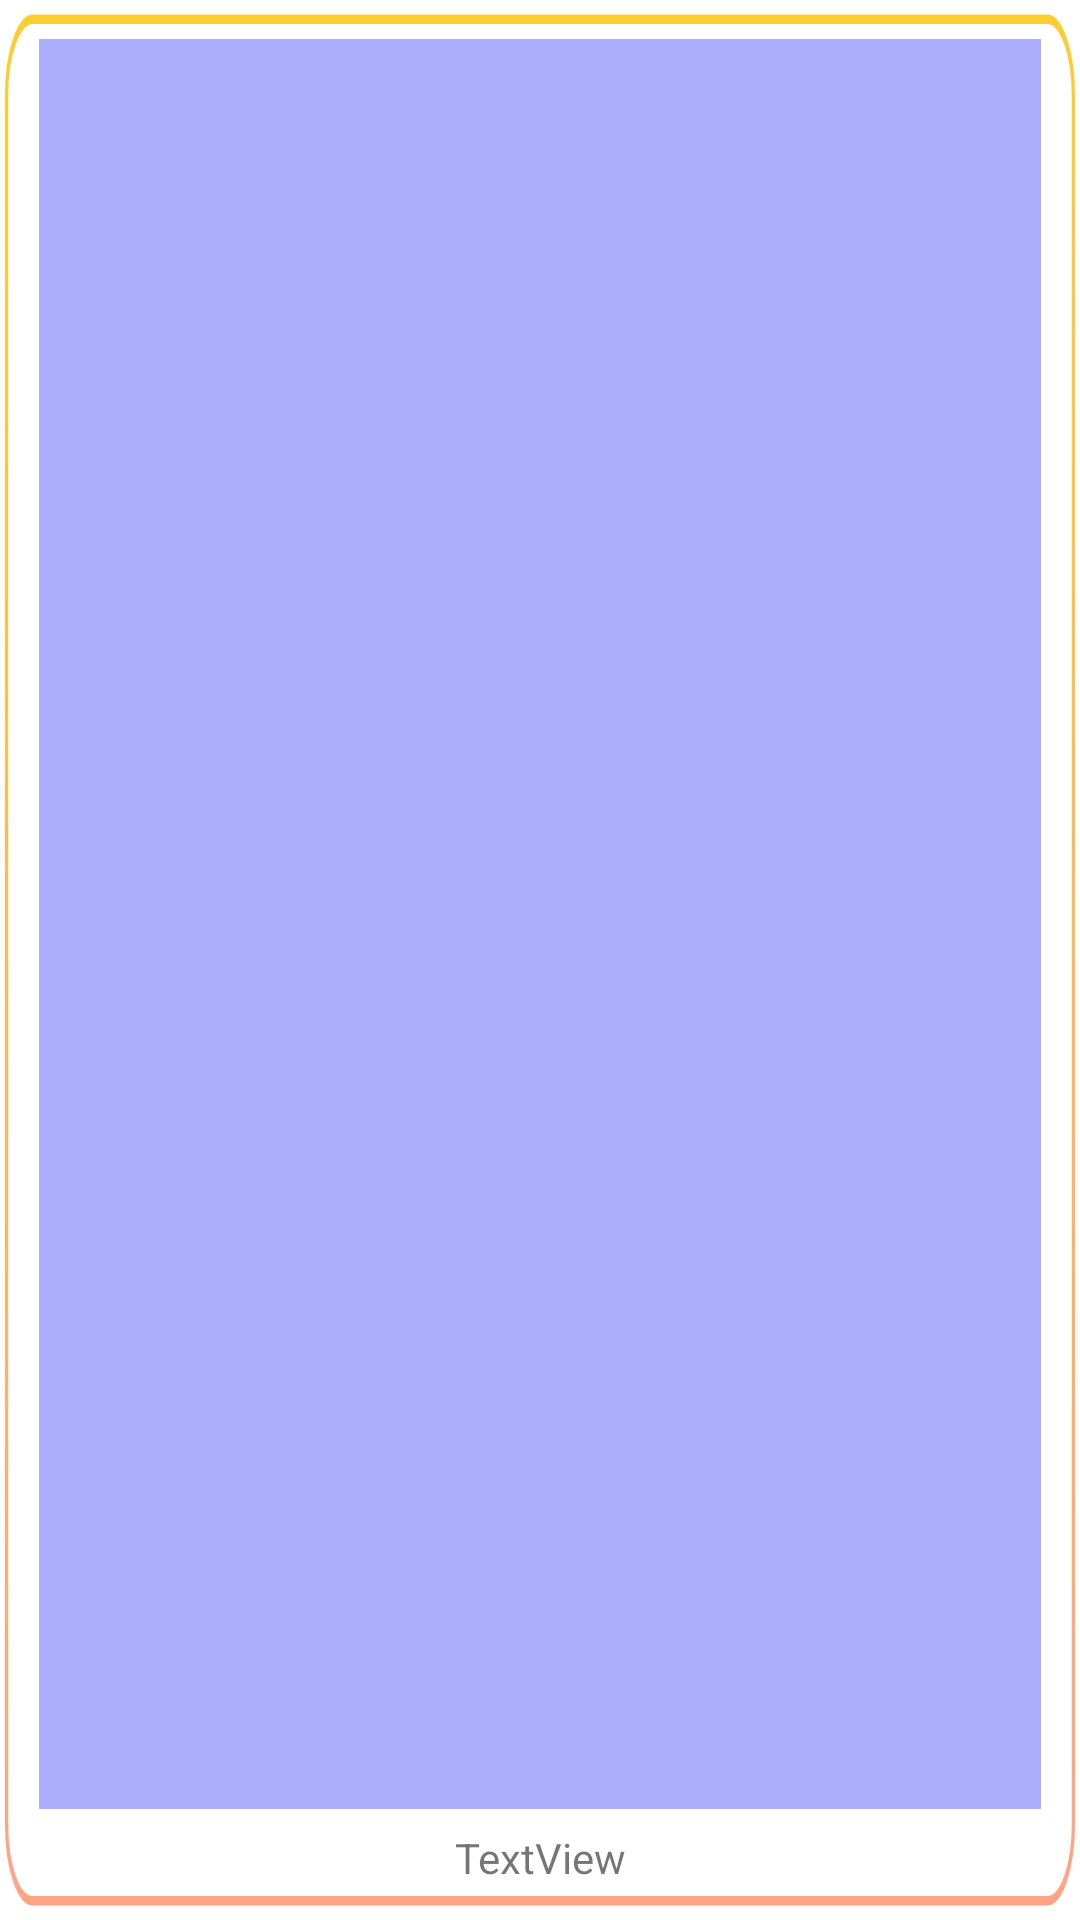

Layout XML and referenced resources for this Android screen:
<!-- AndroidManifest.xml: application theme Theme.FurnitureCatalogue -->
<!-- res/layout/category_layout.xml -->
<?xml version="1.0" encoding="utf-8"?>
<androidx.constraintlayout.widget.ConstraintLayout xmlns:android="http://schemas.android.com/apk/res/android"
    xmlns:app="http://schemas.android.com/apk/res-auto"
    xmlns:tools="http://schemas.android.com/tools"
    android:id="@+id/item_const_layout"
    android:layout_width="match_parent"
    android:layout_height="130dp"
    android:layout_margin="2dp"
    android:padding="5dp"
    android:background="@drawable/border">

    <ImageView
        android:id="@+id/categoryImage"
        android:layout_width="0dp"
        android:layout_height="0dp"
        android:layout_marginStart="8dp"
        android:layout_marginTop="8dp"
        android:layout_marginEnd="8dp"
        android:layout_marginBottom="32dp"
        android:background="#aeaefe"
        app:layout_constraintBottom_toBottomOf="parent"
        app:layout_constraintEnd_toEndOf="parent"
        app:layout_constraintStart_toStartOf="parent"
        app:layout_constraintTop_toTopOf="parent"
        android:scaleType="centerCrop"/>

    <TextView
        android:id="@+id/categoryName"
        android:layout_width="wrap_content"
        android:layout_height="wrap_content"
        android:text="TextView"
        app:layout_constraintBottom_toBottomOf="parent"
        app:layout_constraintEnd_toEndOf="parent"
        app:layout_constraintStart_toStartOf="parent"
        app:layout_constraintTop_toBottomOf="@+id/categoryImage" />
</androidx.constraintlayout.widget.ConstraintLayout>
<!-- resources referenced by this layout -->
<resources>
  <!-- drawable border (drawable) -->
  <vector xmlns:android="http://schemas.android.com/apk/res/android"
      xmlns:aapt="http://schemas.android.com/aapt"
      android:width="164dp"
      android:height="100dp"
      android:viewportWidth="164"
      android:viewportHeight="100">
      <path
          android:strokeWidth="0.5"
          android:pathData="M1 5c0-2.21 1.79-4 4-4h154c2.21 0 4 1.79 4 4v90c0 2.21-1.79 4-4 4h-154c-2.21 0-4-1.79-4-4z">
          <aapt:attr name="android:strokeColor">
              <gradient
                  android:type="linear"
                  android:startX="82"
                  android:startY="0"
                  android:endX="82"
                  android:endY="100">
                  <item
                      android:color="#FFFECE2F"
                      android:offset="0"/>
                  <item
                      android:color="#FFFFA386"
                      android:offset="1"/>
              </gradient>
          </aapt:attr>
      </path>
  </vector>
  <style name="Theme.FurnitureCatalogue" parent="Theme.MaterialComponents.DayNight.NoActionBar">
          
          <item name="colorPrimary">@color/purple_500</item>
          <item name="colorPrimaryVariant">@color/purple_700</item>
          <item name="colorOnPrimary">@color/white</item>
          
          <item name="colorSecondary">@color/teal_200</item>
          <item name="colorSecondaryVariant">@color/teal_700</item>
          <item name="colorOnSecondary">@color/black</item>
          
          <item name="android:statusBarColor" tools:targetApi="l">?attr/colorPrimaryVariant</item>
          
      </style>
  <!-- not gathered from this repository: default colours our renderer supplied (Android Studio template values) -->
  <color name="purple_500">#FF6200EE</color>
  <color name="purple_700">#FF3700B3</color>
  <color name="teal_200">#FF03DAC5</color>
  <color name="teal_700">#FF018786</color>
  <color name="black">#FF000000</color>
  <color name="white">#FFFFFFFF</color>
</resources>
